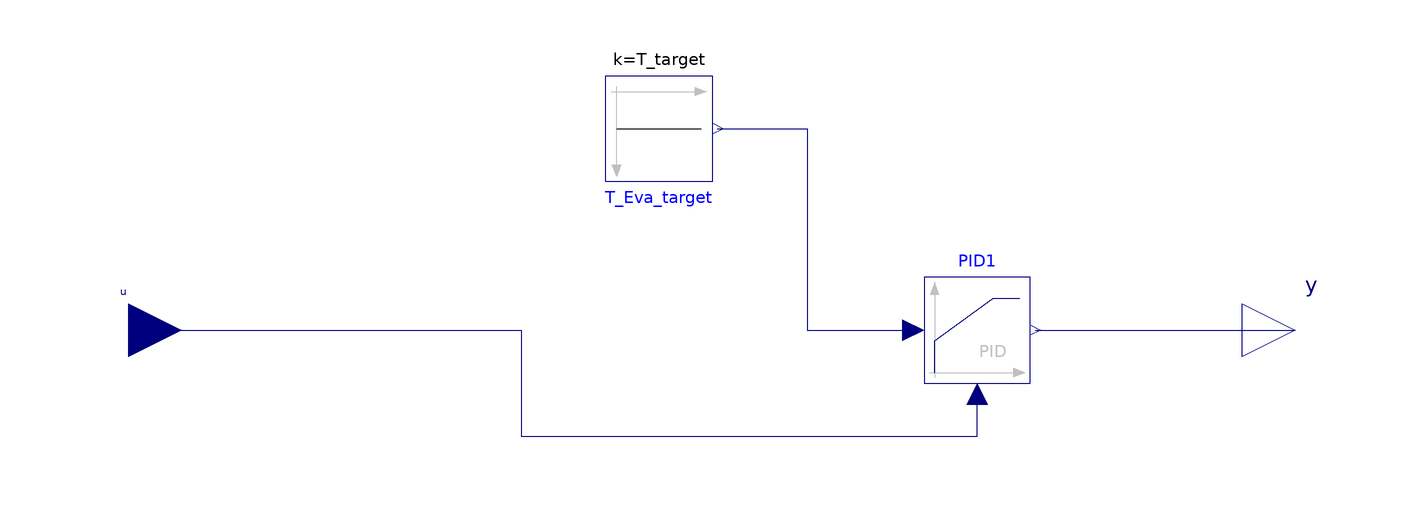

This picture is the connection diagram that the Modelica source below describes through its graphical annotations.

model PID_lim_Controller_TEva
    Modelica.Blocks.Sources.Constant T_Eva_target(k=T_target)          annotation (
        Placement(transformation(
          extent={{10,-10},{-10,10}},
          rotation=180,
          origin={-10,38})));

    Modelica.Blocks.Interfaces.RealInput u annotation (Placement(transformation(
            extent={{-120,-10},{-100,10}}), iconTransformation(extent={{-120,-10},
              {-100,10}})));
    Modelica.Blocks.Interfaces.RealOutput y annotation (Placement(transformation(
            extent={{100,-10},{120,10}}), iconTransformation(extent={{100,-10},{120,
              10}})));
    parameter Real T_target=15                                                    "Target temperature of cooled water at evaporator outlet";
    Modelica.Blocks.Continuous.LimPID PID1(
      controllerType=Modelica.Blocks.Types.SimpleController.PID,
      k=k,
      Ti=Ti,
      Td=Td,
      yMax=0.2,
      yMin=0,
      Nd=1)   annotation (Placement(transformation(extent={{40,-10},{60,10}})));
    parameter .Modelica.Blocks.Types.SimpleController controllerType=Modelica.Blocks.Types.SimpleController.PID
                                                       "Type of controller";

    parameter Real k=-0.4
                       "Gain of controller";
    parameter SI.Time Ti=600 "Time constant of Integrator block";
    parameter SI.Time Td=20 "Time constant of Derivative block";
  equation
    connect(PID1.y, y)
      annotation (Line(points={{61,0},{110,0}}, color={0,0,127}));
    connect(T_Eva_target.y, PID1.u_s)
      annotation (Line(points={{1,38},{18,38},{18,0},{38,0}}, color={0,0,127}));
    connect(u, PID1.u_m) annotation (Line(points={{-110,0},{-36,0},{-36,-20},{50,-20},{50,-12}}, color={0,0,127}));
    annotation (Icon(coordinateSystem(preserveAspectRatio=false), Diagram(coordinateSystem(preserveAspectRatio=false))));
  end PID_lim_Controller_TEva;